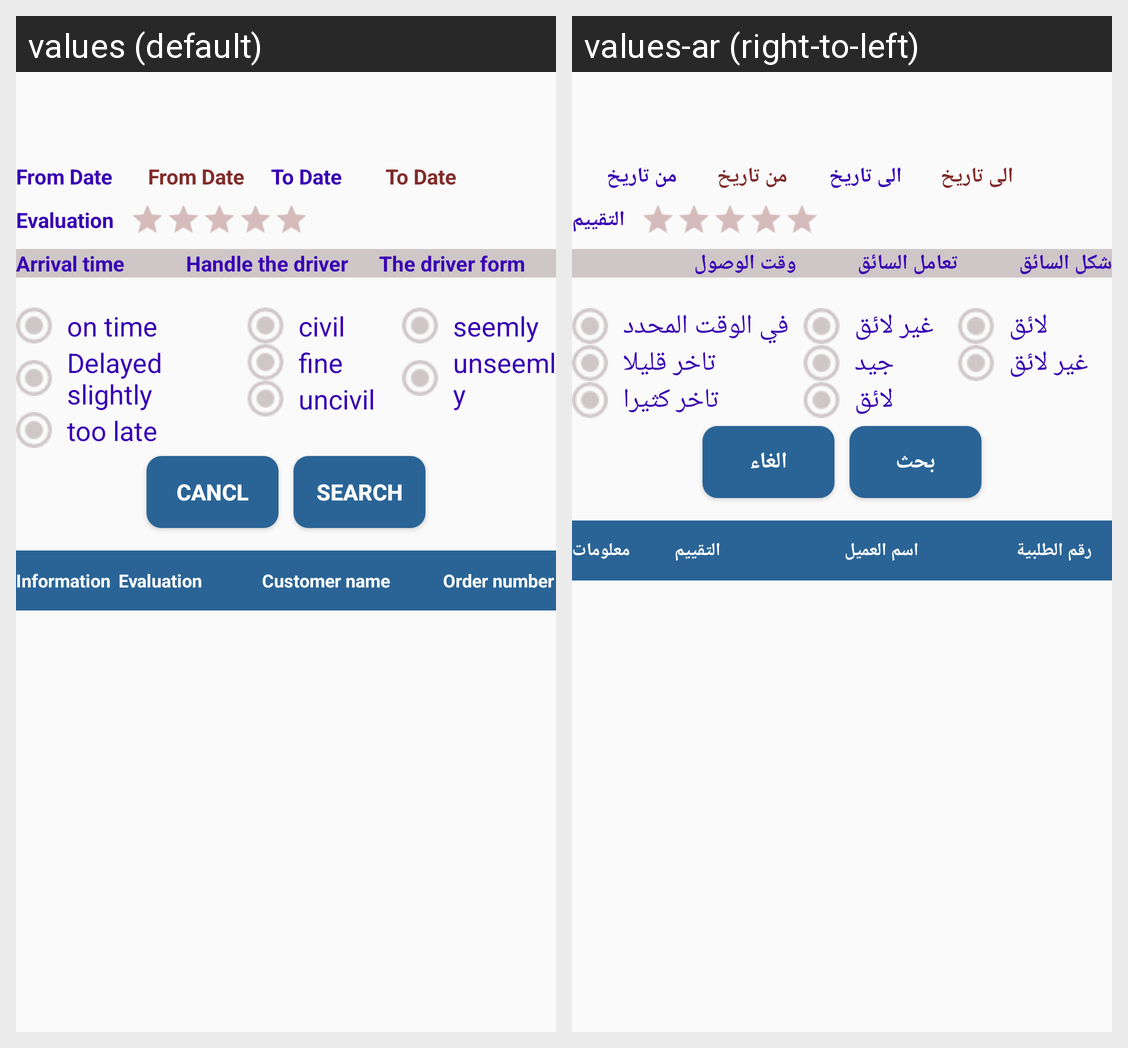

This grid shows one Android layout under two languages. Give, for every string resource on the screen, its name, the default text and each shown locale's text.
Android screen res/layout/activity_rating_report.xml rendered under 2 locales, left to right: values (default), values-ar (right-to-left). Device: Nexus 5 (rendered at 1080×1920; each locale shown at half size, 540×960, under a caption strip naming it); theme AppTheme.
Strings drawn on this screen, with the default value and each locale's value (text and hints the layout hard-codes, and strings that could not be matched under every locale, appear in the picture but are not listed):

from_date
  values: From Date
  values-ar: من تاريخ

to_date
  values: To Date
  values-ar: الى تاريخ

evaluation
  values: Evaluation
  values-ar: التقييم

arrival_time_rating
  values: Arrival time
  values-ar: وقت الوصول

handle_the_driver_rating
  values: Handle the driver
  values-ar: تعامل السائق

the_driver_form_rating
  values: The driver form
  values-ar: شكل السائق

on_time_rating
  values: on time
  values-ar: في الوقت المحدد

delayed_slightly_rating
  values: Delayed slightly
  values-ar: تاخر قليلا

too_late
  values: too late
  values-ar: تاخر كثيرا

civil_rating
  values: civil
  values-ar: غير لائق

fine_rating
  values: fine
  values-ar: جيد

uncivil_rating
  values: uncivil
  values-ar: لائق

seemly_rating
  values: seemly
  values-ar: لائق

unseemly_rating
  values: unseemly
  values-ar: غير لائق

bu_cancl
  values: Cancl
  values-ar: الغاء

search
  values: search
  values-ar: بحث

information
  values: Information
  values-ar: معلومات

customer_name
  values: Customer name
  values-ar: اسم العميل

Order_number
  values: Order number
  values-ar: رقم الطلبية
